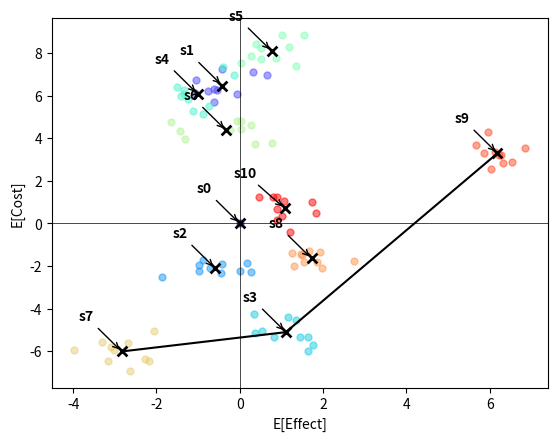

This chart was generated by the following Python code: (Note: this script raises an exception after producing the figure.)
import numpy as np
import matplotlib.pyplot as plt
import matplotlib.cm as cm
import pandas as pd


class Strategy:
    def __init__(self, name, cost, effect):
        """        
        :param name: name of the strategy
        :param cost: list o numpy.array  
        :param effect: list or numpy.array
        """
        self.name = name
        self.cost = cost
        self.effect = effect
        self.aveCost = np.average(self.cost)
        self.aveEffect = np.average(self.effect)
        self.ifDominated = False


class CEA:
    def __init__(self, strategies):
        """
        :param strategies: the list of strategies
        """
        self._n = len(strategies)

        # store all observations for all strategies
        self._dataCloud = strategies

        # list to contain the strategies on the frontier
        self._strategiesOnFrontier = []

        # data frame for all strategies' expected outcomes
        self._dfStrategies = pd.DataFrame(
            index=range(self._n),
            columns=['Name', 'E[Cost]', 'E[Effect]', 'Dominated', 'Color'])

        for i in range(len(strategies)):
            self._dfStrategies.loc[i, 'Name'] = strategies[i].name
            self._dfStrategies.loc[i, 'E[Cost]'] = strategies[i].aveCost
            self._dfStrategies.loc[i, 'E[Effect]'] = strategies[i].aveEffect
            self._dfStrategies.loc[i, 'Dominated'] = strategies[i].ifDominated
            self._dfStrategies.loc[i, 'Color'] = "k"  # not Dominated black, Dominated blue

        # find the CE frontier
        self.__find_frontier()

    def get_frontier(self):
        return self._strategiesOnFrontier

    def __find_frontier(self):
        # sort strategies by cost, ascending
        # operate on local variable data rather than self attribute
        df1 = self._dfStrategies.sort_values('E[Cost]')

        # apply criteria 1
        for i in range(self._n):
            # strategies with higher cost and lower Effect are dominated
            df1.loc[
                (df1['E[Cost]'] > df1['E[Cost]'][i]) &
                (df1['E[Effect]'] <= df1['E[Effect]'][i]),
                'Dominated'] = True
        # change the color of dominated strategies to blue
        df1.loc[df1['Dominated'] == True, 'Color'] = 'blue'

        # apply criteria 2
        # select all non-dominated strategies
        df2 = df1.loc[df1['Dominated']==False]
        n2 = len(df2['E[Cost]'])

        for i in range(0, n2): # can't decide for first and last point
            for j in range(i+1, n2):
                # cost and effect of strategy i
                effect_i = df2['E[Effect]'].iloc[i]
                cost_i = df2['E[Cost]'].iloc[i]
                # cost and effect of strategy j
                effect_j = df2['E[Effect]'].iloc[j]
                cost_j = df2['E[Cost]'].iloc[j]
                # vector connecting strategy i to j
                v_i_to_j = np.array([effect_j-effect_i, cost_j-cost_i])

                # if the effect of no strategy is between the effects of strategies i and j
                if not ((df2['E[Effect]'] > effect_i) & (df2['E[Effect]'] < effect_j)).any():
                    continue    # to the next j
                else:
                    # get all the strategies with effect between strategies i and j
                    inner_points = df2.loc[(df2['E[Effect]'] > effect_i) & (df2['E[Effect]'] < effect_j)]
                    # difference in effect of inner points and strategy i
                    v2_x = inner_points['E[Effect]'] - effect_i
                    # difference in cost of inner points and strategy i
                    v2_y = inner_points['E[Cost]']-cost_i

                    # cross products of vector i to j and the vectors i to all inner points
                    cross_product = v_i_to_j[0] * np.array(v2_y) - v_i_to_j[1] * np.array(v2_x)

                    # if cross_product > 0 the point is above the line
                    # (because the point are sorted vertically)
                    # ref: https://stackoverflow.com/questions/1560492/how-to-tell-whether-a-point-is-to-the-right-or-left-side-of-a-line
                    dominated_index = inner_points[cross_product > 0].index
                    df1.loc[list(dominated_index), 'Dominated'] = True
                    df1.loc[list(dominated_index), 'Color'] = 'blue'

        # update strategies
        self._dfStrategies = df1

        # create list of strategies on frontier
        strategiesOnFrontier = df1.loc[df1['Dominated'] == False, ['Name', 'E[Cost]', 'E[Effect]']]
        SoF = []
        for i in range(strategiesOnFrontier.shape[0]):
            SoF.append(Strategy(strategiesOnFrontier.iloc[i,0],strategiesOnFrontier.iloc[i,1],
                                                            strategiesOnFrontier.iloc[i, 2]))
        self._strategiesOnFrontier = SoF

        # create list of strategies not on frontier
        strategiesNotOnFrontier = df1.loc[df1['Dominated'] == True, ['Name', 'E[Cost]', 'E[Effect]']]
        SnoF = []
        for i in range(strategiesNotOnFrontier.shape[0]):
            SnoF.append(Strategy(strategiesNotOnFrontier.iloc[i, 0], strategiesNotOnFrontier.iloc[i, 1],
                                strategiesNotOnFrontier.iloc[i, 2]))
        self._strategiesNotOnFrontier = SnoF


    def show_CE_plane(self, x_label, y_label, show_names=False, show_clouds=False):
        """
        :param x_label: (string) x-axis label
        :param y_label: (string) y-axis label
        :param show_names: logical, show strategy names
        :param show_clouds: logical, show true sample observation of strategies
        """
        # plots
        # operate on local variable data rather than self attribute
        data = self._dfStrategies

        # re-sorted according to Effect to draw line
        linedat = data.loc[data["Dominated"] == False].sort_values('E[Effect]')

        # show observation clouds for strategies
        if show_clouds:
            for strategy_i, color in zip(self._dataCloud, cm.rainbow(np.linspace(0, 1, self._n))):
                x_values = strategy_i.effect
                y_values = strategy_i.cost
                # plot clouds
                plt.scatter(x_values, y_values, c=color, alpha=0.5, s=25)

            plt.scatter(data['E[Effect]'], data['E[Cost]'], marker='x', c='k', s=50, linewidths=2)

        else:
            plt.scatter(data['E[Effect]'], data['E[Cost]'], c=list(data['Color']), s=50)

        plt.plot(linedat['E[Effect]'], linedat['E[Cost]'], c='k')
        plt.axhline(y=0, c='k',linewidth=0.5)
        plt.axvline(x=0, c='k',linewidth=0.5)
        plt.xlabel(x_label)
        plt.ylabel(y_label)

        # show names of strategies
        if show_names:
            for label, x, y in zip(data['Name'], data['E[Effect]'], data['E[Cost]']):
                plt.annotate(
                    label,
                    xy=(x, y), xytext=(-20, 20),
                    textcoords='offset points', ha='right', va='bottom',
                    arrowprops=dict(arrowstyle='->', connectionstyle='arc3,rad=0'),weight='bold')

        plt.show()


    def BuildCETable(self, cost_digits=0, effect_digits=2, icer_digits=0):
        """
        :param cost_digits: specify how many digits return in the table for cost
        :param effect_digits: specify how many digits return in the table for effect
        :param icer_digits: specify how many digits return in the table for ICER
        :return: output csv file called "CETable.csv" in local environment
        """
        data = self._dfStrategies
        data['Expected Incremental Cost'] = "-"
        data['Expected Incremental Effect'] = "-"
        data['ICER'] = "Dominated"
        not_Dominated_points = data.loc[data["Dominated"] == False].sort_values('E[Cost]')

        n_not_Dominated = not_Dominated_points.shape[0]


        incre_cost = []
        incre_Effect = []
        ICER = []
        for i in range(1, n_not_Dominated):
            temp_num = not_Dominated_points["E[Cost]"].iloc[i]-not_Dominated_points["E[Cost]"].iloc[i-1]
            incre_cost = np.append(incre_cost, temp_num)

            temp_den = not_Dominated_points["E[Effect]"].iloc[i]-not_Dominated_points["E[Effect]"].iloc[i-1]
            if temp_den == 0:
                raise ValueError('invalid value of Expected Incremental Effect, the ratio is not computable')
            incre_Effect = np.append(incre_Effect, temp_den)

            ICER = np.append(ICER, temp_num/temp_den)

        ind_change = not_Dominated_points.index[1:]
        data.loc[ind_change, 'Expected Incremental Cost'] = incre_cost.astype(float).round(2)
        data.loc[ind_change, 'Expected Incremental Effect'] = incre_Effect.astype(float).round(2)
        data.loc[ind_change, 'ICER'] = ICER.astype(float).round(icer_digits)
        data.loc[not_Dominated_points.index[0], 'ICER'] = '-'

        # creat output dataframe
        # python round will leave trailing 0 for 0 decimal
        if cost_digits == 0:
            output_cost = data['E[Cost]'].astype(int)
        else:
            output_cost = data['E[Cost]'].astype(float).round(cost_digits)

        if effect_digits == 0:
            output_effect = data['E[Effect]'].astype(int)
        else:
            output_effect = data['E[Effect]'].astype(float).round(effect_digits)

        output = pd.DataFrame(
            {'Name': data['Name'], 'E[Cost]': output_cost,
             'E[Effect]': output_effect,
             'Expected Incremental Cost': data['Expected Incremental Cost'],
             'Expected Incremental Effect': data['Expected Incremental Effect'],
             'ICER': data['ICER']
             })

        output = output[['Name', 'E[Cost]', 'E[Effect]', 'Expected Incremental Cost', 'Expected Incremental Effect',\
            'ICER']]

        # write csv
        output.to_csv("CETable.csv", encoding='utf-8', index=False)

        return output


np.random.seed(573)

s_center = np.random.normal(0, 5, (10, 2))


s0 = Strategy('s0',0, 0)
s1 = Strategy("s1",s_center[0,0]+np.random.normal(0, 0.5, 10), s_center[0,1]+np.random.normal(0, 0.5, 10))
s2 = Strategy("s2",s_center[1,0]+np.random.normal(0, 0.5, 10), s_center[1,1]+np.random.normal(0, 0.5, 10))
s3 = Strategy("s3",s_center[2,0]+np.random.normal(0, 0.5, 10), s_center[2,1]+np.random.normal(0, 0.5, 10))
s4 = Strategy("s4",s_center[3,0]+np.random.normal(0, 0.5, 10), s_center[3,1]+np.random.normal(0, 0.5, 10))
s5 = Strategy("s5",s_center[4,0]+np.random.normal(0, 0.5, 10), s_center[4,1]+np.random.normal(0, 0.5, 10))
s6 = Strategy("s6",s_center[5,0]+np.random.normal(0, 0.5, 10), s_center[5,1]+np.random.normal(0, 0.5, 10))
s7 = Strategy("s7",s_center[6,0]+np.random.normal(0, 0.5, 10), s_center[6,1]+np.random.normal(0, 0.5, 10))
s8 = Strategy("s8",s_center[7,0]+np.random.normal(0, 0.5, 10), s_center[7,1]+np.random.normal(0, 0.5, 10))
s9 = Strategy("s9",s_center[8,0]+np.random.normal(0, 0.5, 10), s_center[8,1]+np.random.normal(0, 0.5, 10))
s10 = Strategy("s10",s_center[9,0]+np.random.normal(0, 0.5, 10), s_center[9,1]+np.random.normal(0, 0.5, 10))


myCEA = CEA([s0, s1, s2, s3, s4, s5, s6, s7, s8, s9, s10])

# frontier results
print('Strategies on CE frontier:')
print(myCEA.get_frontier())

# plot with label and sample cloud
myCEA.show_CE_plane('E[Effect]','E[Cost]', True, True)

# table
print('')
print(myCEA.BuildCETable())
